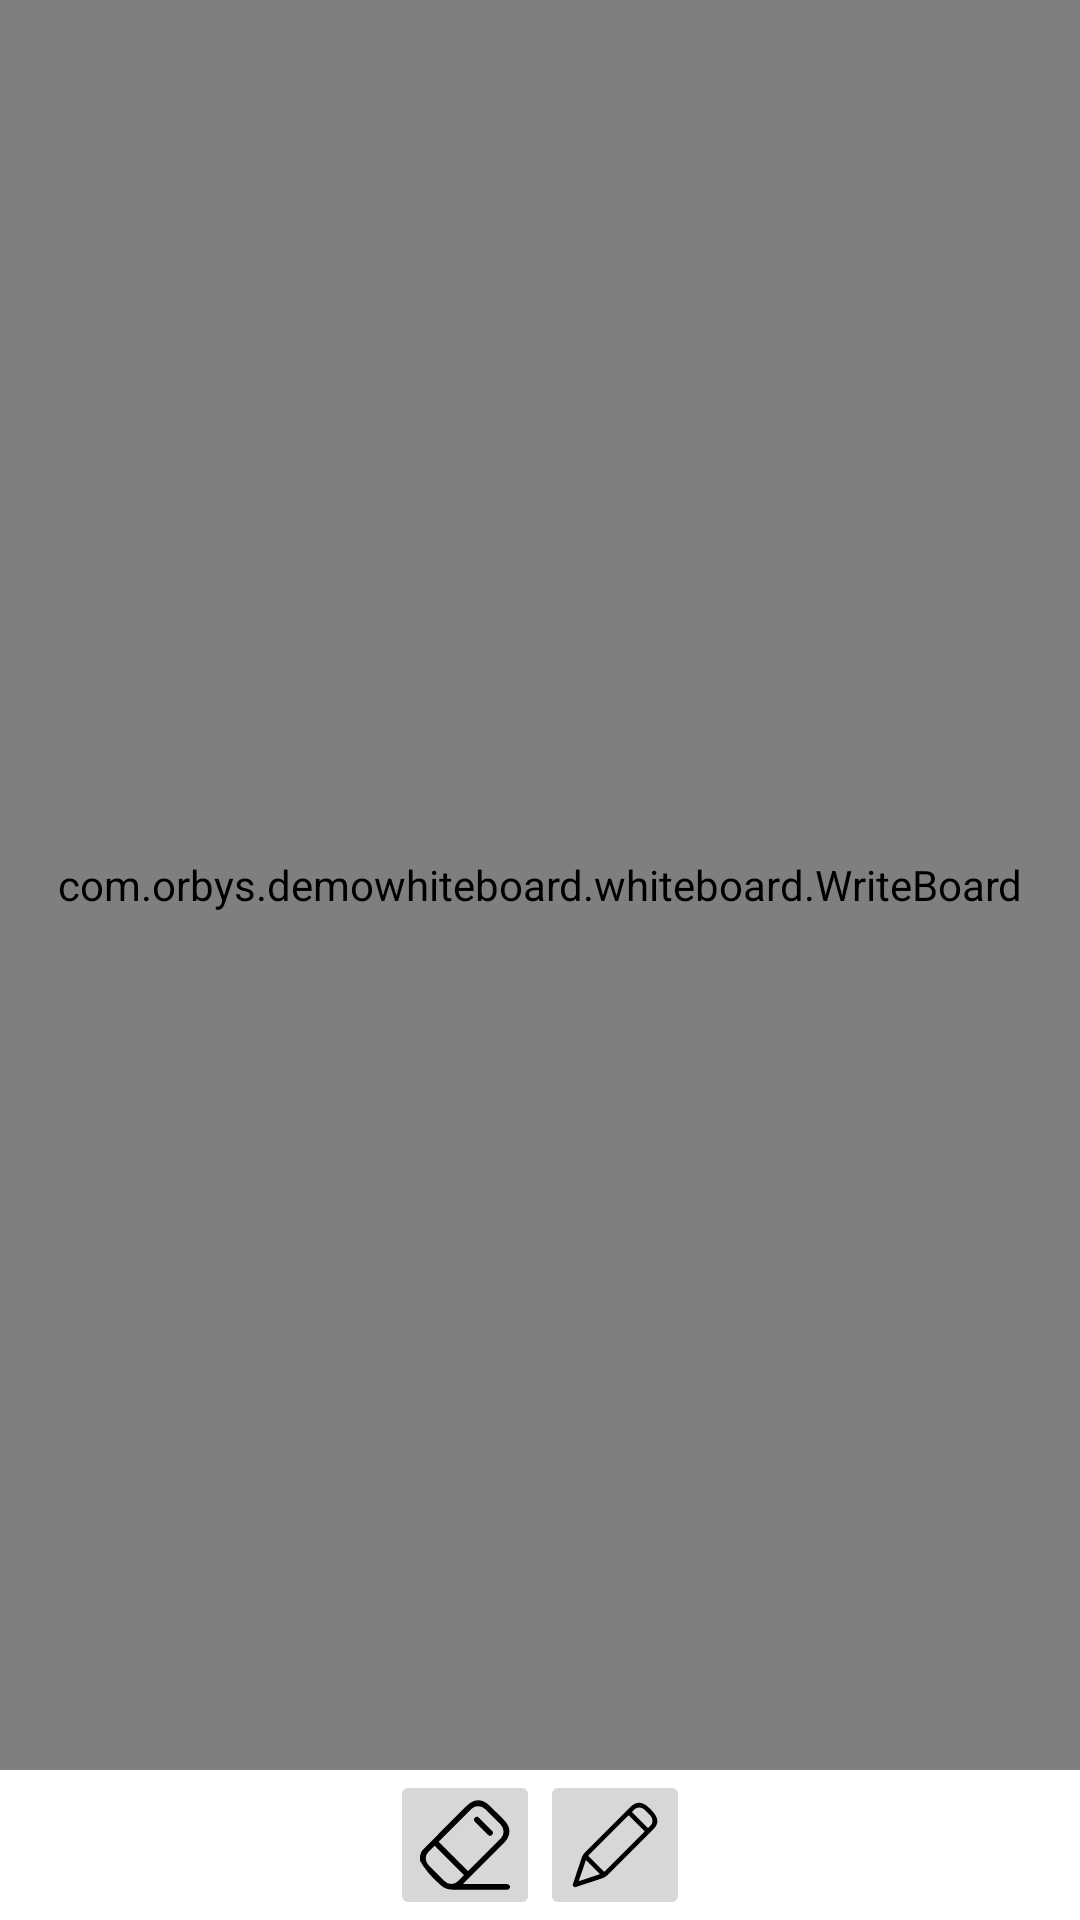

Produce the Android XML layout that renders to this screen, including the resource entries it uses.
<!-- AndroidManifest.xml: application theme Theme.DemoWhiteBoard -->
<!-- res/layout/activity_main.xml -->
<?xml version="1.0" encoding="utf-8"?>
<androidx.constraintlayout.widget.ConstraintLayout xmlns:android="http://schemas.android.com/apk/res/android"
    xmlns:app="http://schemas.android.com/apk/res-auto"
    xmlns:tools="http://schemas.android.com/tools"
    android:layout_width="match_parent"
    android:layout_height="match_parent"
    tools:context=".MainActivity">

    <com.orbys.demowhiteboard.whiteboard.WriteBoard
        android:id="@+id/whiteboard"
        android:layout_width="0dp"
        android:layout_height="0dp"
        tools:layout_editor_absoluteX="0dp"
        tools:layout_editor_absoluteY="0dp"
        app:layout_constraintTop_toTopOf="parent"
        app:layout_constraintBottom_toTopOf="@id/bottomMenuWhiteboard"
        app:layout_constraintStart_toStartOf="parent"
        app:layout_constraintEnd_toEndOf="parent"/>

    <LinearLayout
        android:id="@+id/bottomMenuWhiteboard"
        android:layout_width="0dp"
        android:layout_height="wrap_content"
        android:orientation="horizontal"
        android:background="@color/white"
        android:gravity="center"
        app:layout_constraintStart_toStartOf="parent"
        app:layout_constraintEnd_toEndOf="parent"
        app:layout_constraintBottom_toBottomOf="parent"
        app:layout_constraintTop_toBottomOf="@id/whiteboard">

        <ImageButton
            android:id="@+id/btnEraser"
            android:layout_width="50dp"
            android:layout_height="50dp"
            android:src="@drawable/eraser"
            android:scaleType="centerCrop"/>

        <ImageButton
            android:id="@+id/btnDraw"
            android:layout_width="50dp"
            android:layout_height="50dp"
            android:src="@drawable/pen"
            android:scaleType="centerCrop"/>

    </LinearLayout>

</androidx.constraintlayout.widget.ConstraintLayout>
<!-- resources referenced by this layout -->
<resources>
  <color name="white">#FFFFFFFF</color>
  <!-- drawable eraser (drawable) -->
  <vector xmlns:android="http://schemas.android.com/apk/res/android"
      android:width="64dp"
      android:height="64dp"
      android:viewportWidth="64"
      android:viewportHeight="64">
    <path
        android:pathData="M64,61.29L64,62.47L63.09,63.43A1.07,1.04 21.2,0 1,62.32 63.76Q45.67,63.82 29.04,63.76C21.92,63.73 19.01,64.33 14.43,60.34Q4.87,52.02 0,43.2L0,39.75Q0.92,36.44 1.69,35.67Q17.22,20.09 32.82,4.51C37.91,-0.59 43.53,-1.59 49.07,3.71Q57.85,12.13 60.34,14.9C65.09,20.21 64.43,25.83 59.6,30.68Q45.26,45.07 30.9,59.4A0.23,0.22 -66.9,0 0,31.05 59.79Q46.38,59.77 61.75,59.79Q63.29,59.79 64,61.29ZM13.53,29.94L33.85,50.26A0.38,0.38 0,0 0,34.39 50.26L57.55,27.1A7.07,6.66 45,0 0,57.26 17.39L46.4,6.53A7.07,6.66 45,0 0,36.69 6.24L13.53,29.4A0.38,0.38 0,0 0,13.53 29.94ZM30.91,52.98L10.81,32.88A0.56,0.56 0,0 0,10.02 32.88L5.91,36.99A6.75,6.47 45,0 0,6.11 46.34L17.45,57.68A6.75,6.47 45,0 0,26.8 57.88L30.91,53.77A0.56,0.56 0,0 0,30.91 52.98Z"
        android:fillColor="#000000"/>
    <path
        android:pathData="M38.989,12.61L39.06,12.539A1.95,1.95 90,0 1,41.818 12.539L51.251,21.972A1.95,1.95 0,0 1,51.251 24.73L51.18,24.801A1.95,1.95 90,0 1,48.422 24.801L38.989,15.368A1.95,1.95 90,0 1,38.989 12.61z"
        android:fillColor="#000000"/>
  </vector>
  <!-- drawable pen: webp bitmap (drawable, 604 bytes) -->
  <style name="Theme.DemoWhiteBoard" parent="Base.Theme.DemoWhiteBoard" />
  <style name="Base.Theme.DemoWhiteBoard" parent="Theme.Material3.DayNight.NoActionBar">
          
          
      </style>
</resources>
